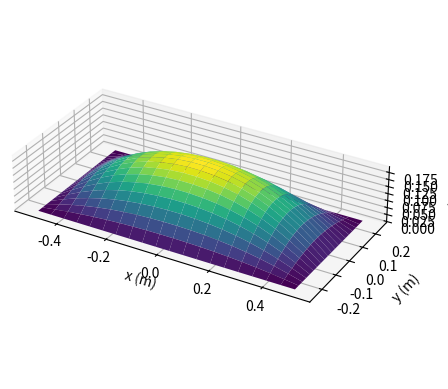

Reproduce this figure in Python.
import numpy as np
import sympy as sp
import matplotlib.pyplot as plt
from matplotlib import cm

a = 1.0
b = 0.5
t = 8e-3

E = 7e10
nu = 0.3

P = 1e4

D = E*t**3/(12*(1-nu**2))

x = sp.symbols('x')
y = sp.symbols('y')

def a_del_Pi(w, del_w):
    w_x = sp.diff(w, x)
    w_y = sp.diff(w, y)
    
    w_xx = sp.diff(w_x, x)
    w_yy = sp.diff(w_y, y)
    w_xy = sp.diff(w_x, y)
    
    del_w_x = sp.diff(del_w, x)
    del_w_y = sp.diff(del_w, y)
    
    del_w_xx = sp.diff(del_w_x, x)
    del_w_yy = sp.diff(del_w_y, y)
    del_w_xy = sp.diff(del_w_x, y)
    
    a_term_1 = D * (w_xx + w_yy) * (del_w_xx + del_w_yy)
    a_term_2 = D * (1 - nu) * (
        w_xx * del_w_yy + w_yy * del_w_xx
        - 
        2 * w_xy * del_w_xy
    )
    
    return sp.integrate(
        sp.integrate(
            a_term_1 - a_term_2, (y, -b/2, b/2)
        ),
        (x, -a/2, a/2)
    )
    
def l_del_Pi(del_w):
    integrand = P * del_w
    return sp.integrate(
        sp.integrate(
            integrand, (y, -b/2, b/2)
        ),
        (x, -a/2, a/2)
    )

phi = [
    (x**2 - a**2/4)*(y**2 - b**2/4),
    (x**2 - a**2/4)*(y**2 - b**2/4)*x**2,
    (x**2 - a**2/4)*(y**2 - b**2/4)*x**4,
    (x**2 - a**2/4)*(y**2 - b**2/4)*y**2,
    (x**2 - a**2/4)*(y**2 - b**2/4)*y**4,
    (x**2 - a**2/4)*(y**2 - b**2/4)*y**2*x**2,
    (x**2 - a**2/4)*(y**2 - b**2/4)*y**4*x**4,
    (x**2 - a**2/4)*(y**2 - b**2/4)*y**2*x**2*(x**2 + y**2),
    (x**2 - a**2/4)*(y**2 - b**2/4)*y**2*x**2*(x**4 + y**4),
    (x**2 - a**2/4)*(y**2 - b**2/4)*y**4*x**4*(x**2 + y**2),
    (x**2 - a**2/4)*(y**2 - b**2/4)*y**4*x**2*(x**4 + y**4),
    (x**2 - a**2/4)*(y**2 - b**2/4)*y**4*x**2*(x**4 + y**4)*(x**2 + y**2)
]
n_basis = len(phi)

K = np.zeros((n_basis, n_basis))

for i in range(n_basis):
    for j in range(i, n_basis):
        K[i, j] = a_del_Pi(phi[j], phi[i])

for i in range(n_basis):
    for j in range(i):
        K[i, j] = K[j, i]
        
F = np.zeros(n_basis)

for i in range(n_basis):
    F[i] = l_del_Pi(phi[i])

c = np.linalg.solve(K, F)
print(f'Coefficients: ')
for i in range(n_basis):
    print(c[i])
    
    
w = c[0] * phi[0]    
for i in range(1, n_basis):
    w += c[i] * phi[i]

f_w = sp.lambdify((x, y), w, "numpy")

print(f"Midplate deflection = {1000*f_w(0.0, 0.0):.3f} mm")

xs = np.linspace(-a/2, a/2, 20)
ys = np.linspace(-b/2, b/2, 20)
xs, ys = np.meshgrid(xs, ys)

ws = f_w(xs, ys)

fig, ax = plt.subplots(subplot_kw={"projection": "3d"})
ax.plot_surface(xs, ys, 100*ws, cmap=cm.viridis, lw=0)
ax.set_xlabel('x (m)')
ax.set_ylabel('y (m)')
ax.set_zlabel('w (mm)')
ax.set_box_aspect((np.ptp(xs), np.ptp(ys), np.ptp(100*ws)))
plt.show()
